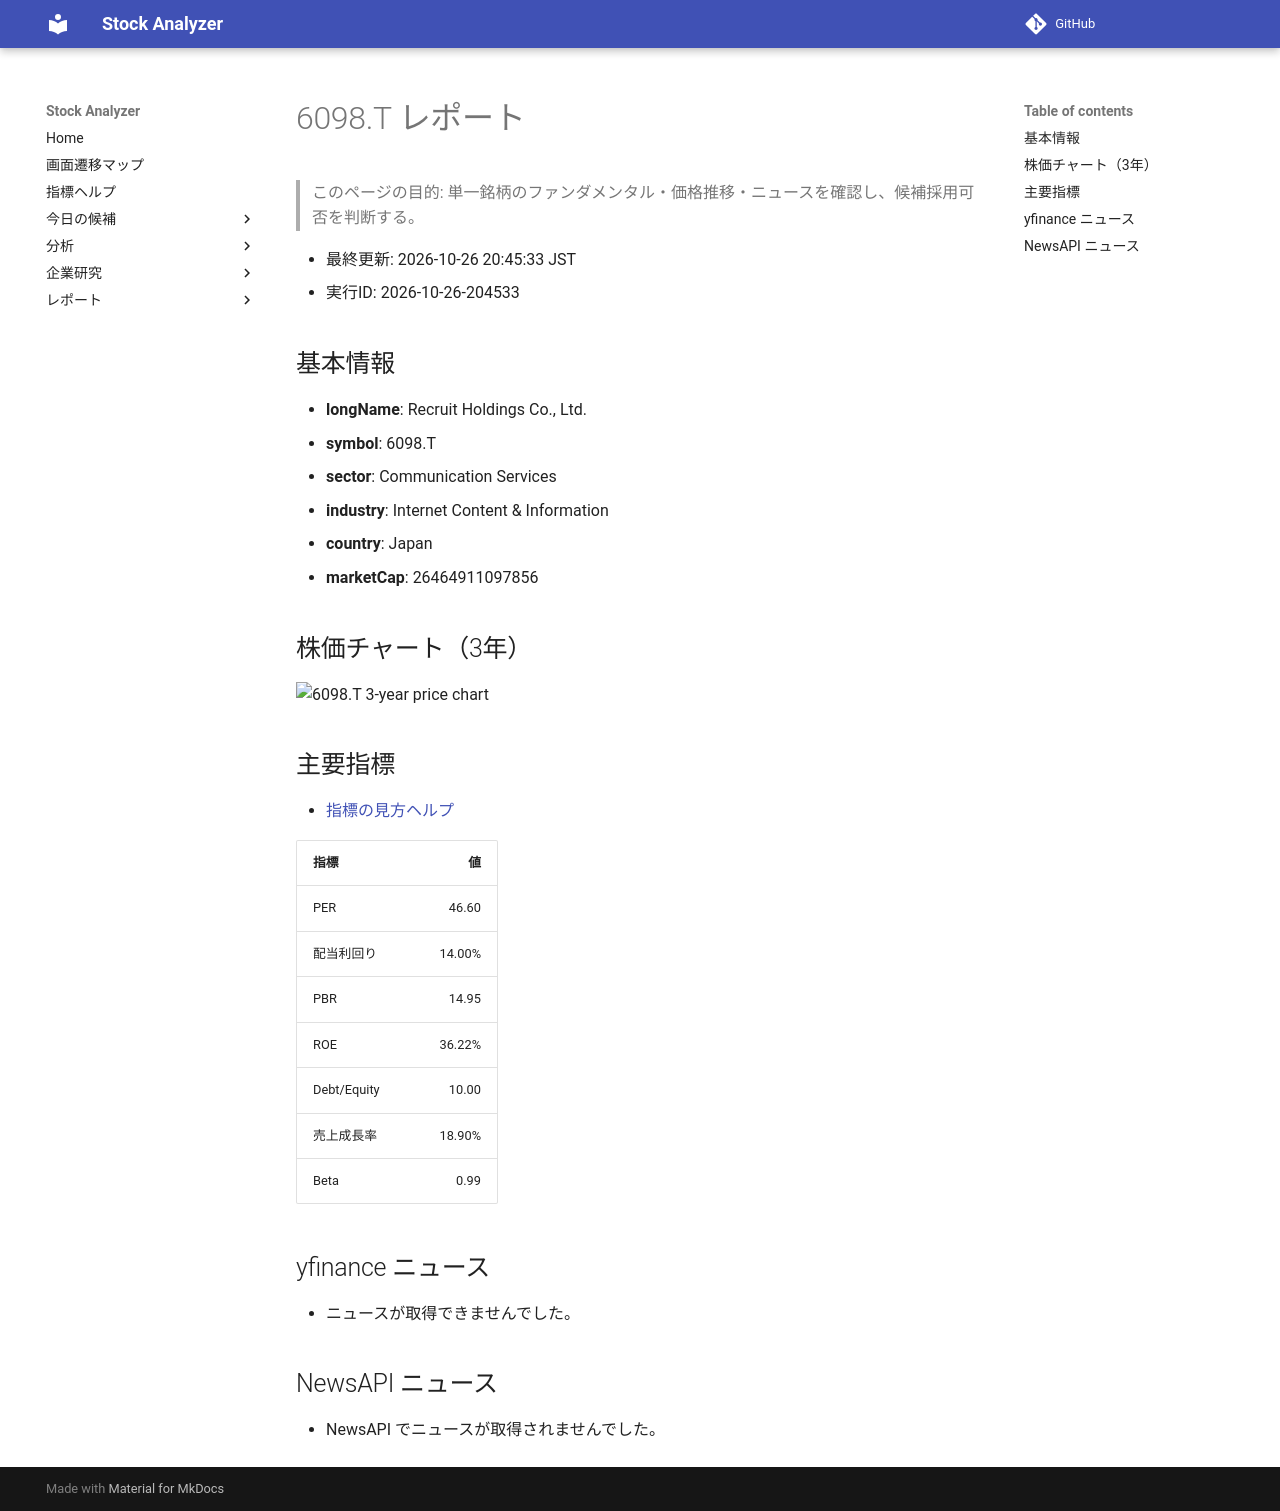

repository: Yumi-note/Making-APP · page: reports/2026-10-26/204533/6098_T/index.html · generator: mkdocs

# 6098.T レポート

> このページの目的: 単一銘柄のファンダメンタル・価格推移・ニュースを確認し、候補採用可否を判断する。

- 最終更新: 2026-10-26 20:45:33 JST
- 実行ID: 2026-10-26-204533

## 基本情報

- **longName**: Recruit Holdings Co., Ltd.
- **symbol**: 6098.T
- **sector**: Communication Services
- **industry**: Internet Content & Information
- **country**: Japan
- **marketCap**: 26464911097856

## 株価チャート（3年）

![6098.T 3-year price chart](6098_T_3y.png)

## 主要指標

- [指標の見方ヘルプ](../../../../indicators.md)

| 指標 | 値 |
|---|---:|
| PER | 46.60 |
| 配当利回り | 14.00% |
| PBR | 14.95 |
| ROE | 36.22% |
| Debt/Equity | 10.00 |
| 売上成長率 | 18.90% |
| Beta | 0.99 |

## yfinance ニュース

- ニュースが取得できませんでした。

## NewsAPI ニュース

- NewsAPI でニュースが取得されませんでした。
